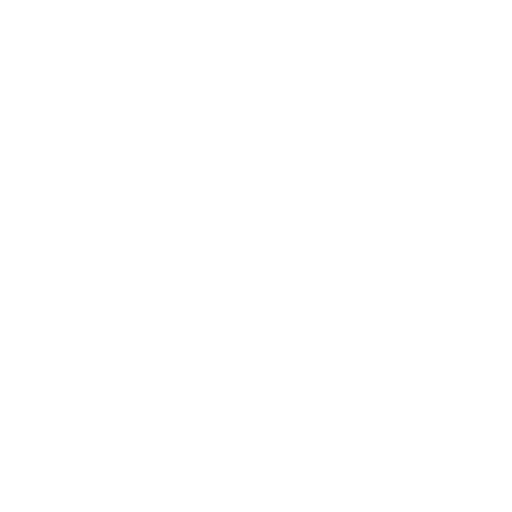
t = 0.00 s
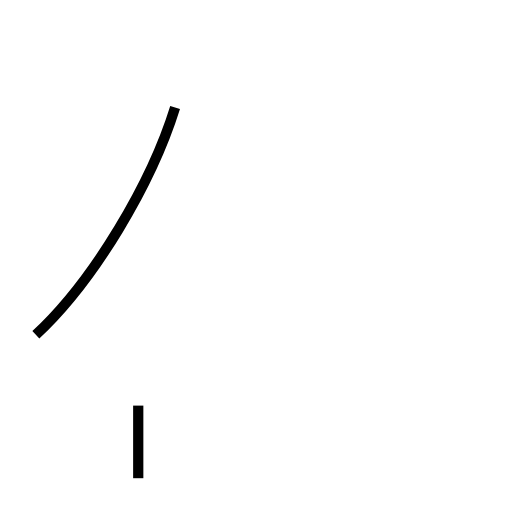
t = 1.00 s
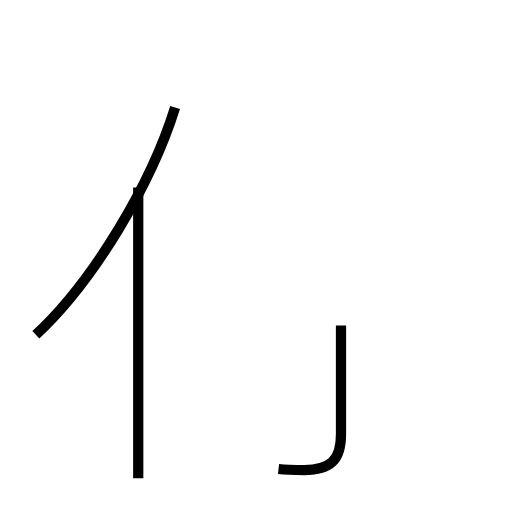
t = 2.21 s
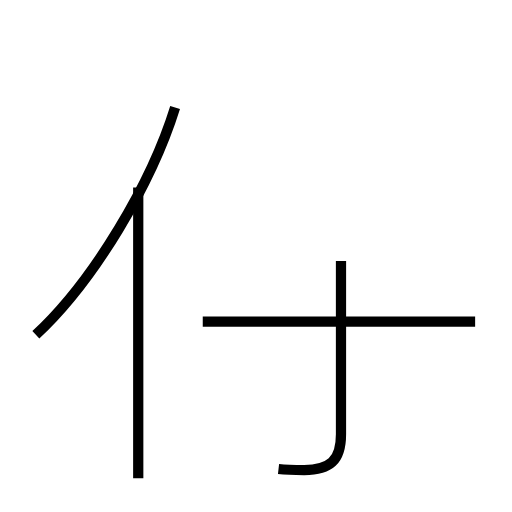
t = 3.20 s
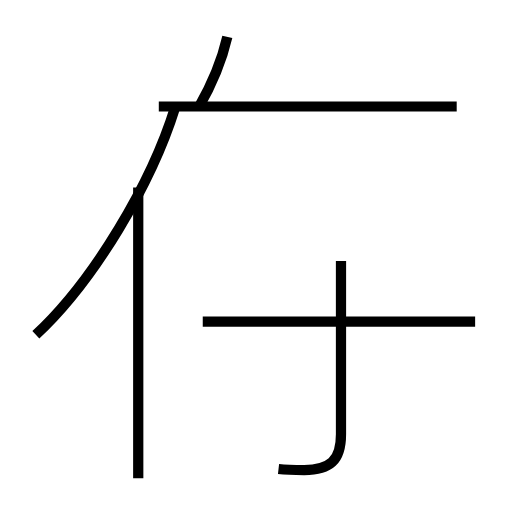
t = 4.29 s
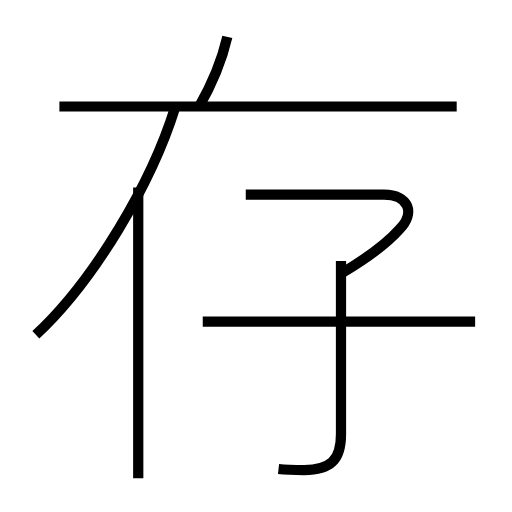
t = 5.35 s

The animated SVG that drew these frames (rendered in a browser with its animation timeline set to each time). Animation: 7 SMIL elements (animate=7); one cycle of 5.35 s.

<?xml version='1.0' encoding='utf-8'?>
<svg viewBox="0.0 -6.0 50.0 50.0" version="1.1" xmlns="http://www.w3.org/2000/svg"><rect x="-1000" y="-1000" width="2000" height="2000" stroke="white" fill="white" /><g style="fill:none;stroke:#000000;stroke-width:1"><path d="M 3.5 -11.3 C 9.2 -16.6 14.8 -26.1 17.1 -33.5 " transform="translate(0.0 38.0)" stroke-dasharray="26.27654359237454" stroke-dashoffset="26.27654359237454"><animate attributeName="stroke-dashoffset" from="26.27654359237454" to="0" dur="0.7882963077712362s" begin="0s; anim_end.end" fill="freeze" id="anim0" /></path><path d="M 13.5 2.7 L 13.5 -25.7 " transform="translate(0.0 38.0)" stroke-dasharray="28.4" stroke-dashoffset="28.4"><animate attributeName="stroke-dashoffset" from="28.4" to="0" dur="0.852s" begin="anim0.end" fill="freeze" id="anim1" /></path><path d="M 27.2 1.8 C 28.1 1.9 28.9 1.9 29.7 1.9 C 32.2 1.9 33.3 1.0 33.3 -1.6 L 33.3 -18.5 " transform="translate(0.0 38.0)" stroke-dasharray="25.256422882541514" stroke-dashoffset="25.256422882541514"><animate attributeName="stroke-dashoffset" from="25.256422882541514" to="0" dur="0.7576926864762454s" begin="anim1.end" fill="freeze" id="anim2" /></path><path d="M 46.4 -12.6 L 19.8 -12.6 " transform="translate(0.0 38.0)" stroke-dasharray="26.599999999999998" stroke-dashoffset="26.599999999999998"><animate attributeName="stroke-dashoffset" from="26.599999999999998" to="0" dur="0.7979999999999999s" begin="anim2.end" fill="freeze" id="anim3" /></path><path d="M 19.4 -33.5 C 20.6 -35.6 21.6 -37.8 22.2 -40.4 " transform="translate(0.0 38.0)" stroke-dasharray="7.47430162903409" stroke-dashoffset="7.47430162903409"><animate attributeName="stroke-dashoffset" from="7.47430162903409" to="0" dur="0.2242290488710227s" begin="anim3.end" fill="freeze" id="anim4" /></path><path d="M 44.6 -33.6 L 5.8 -33.6 " transform="translate(0.0 38.0)" stroke-dasharray="38.800000000000004" stroke-dashoffset="38.800000000000004"><animate attributeName="stroke-dashoffset" from="38.800000000000004" to="0" dur="1.1640000000000001s" begin="anim4.end" fill="freeze" id="anim5" /></path><path d="M 33.5 -17.4 C 35.5 -18.6 37.5 -19.9 39.0 -21.6 C 40.6 -23.2 39.9 -25.0 37.5 -25.0 L 24.0 -25.0" transform="translate(0.0 38.0)" stroke-dasharray="25.666805729283695" stroke-dashoffset="25.666805729283695"><animate attributeName="stroke-dashoffset" from="25.666805729283695" to="0" dur="0.7700041718785108s" begin="anim5.end" fill="freeze" id="anim_end" /></path></g></svg>
